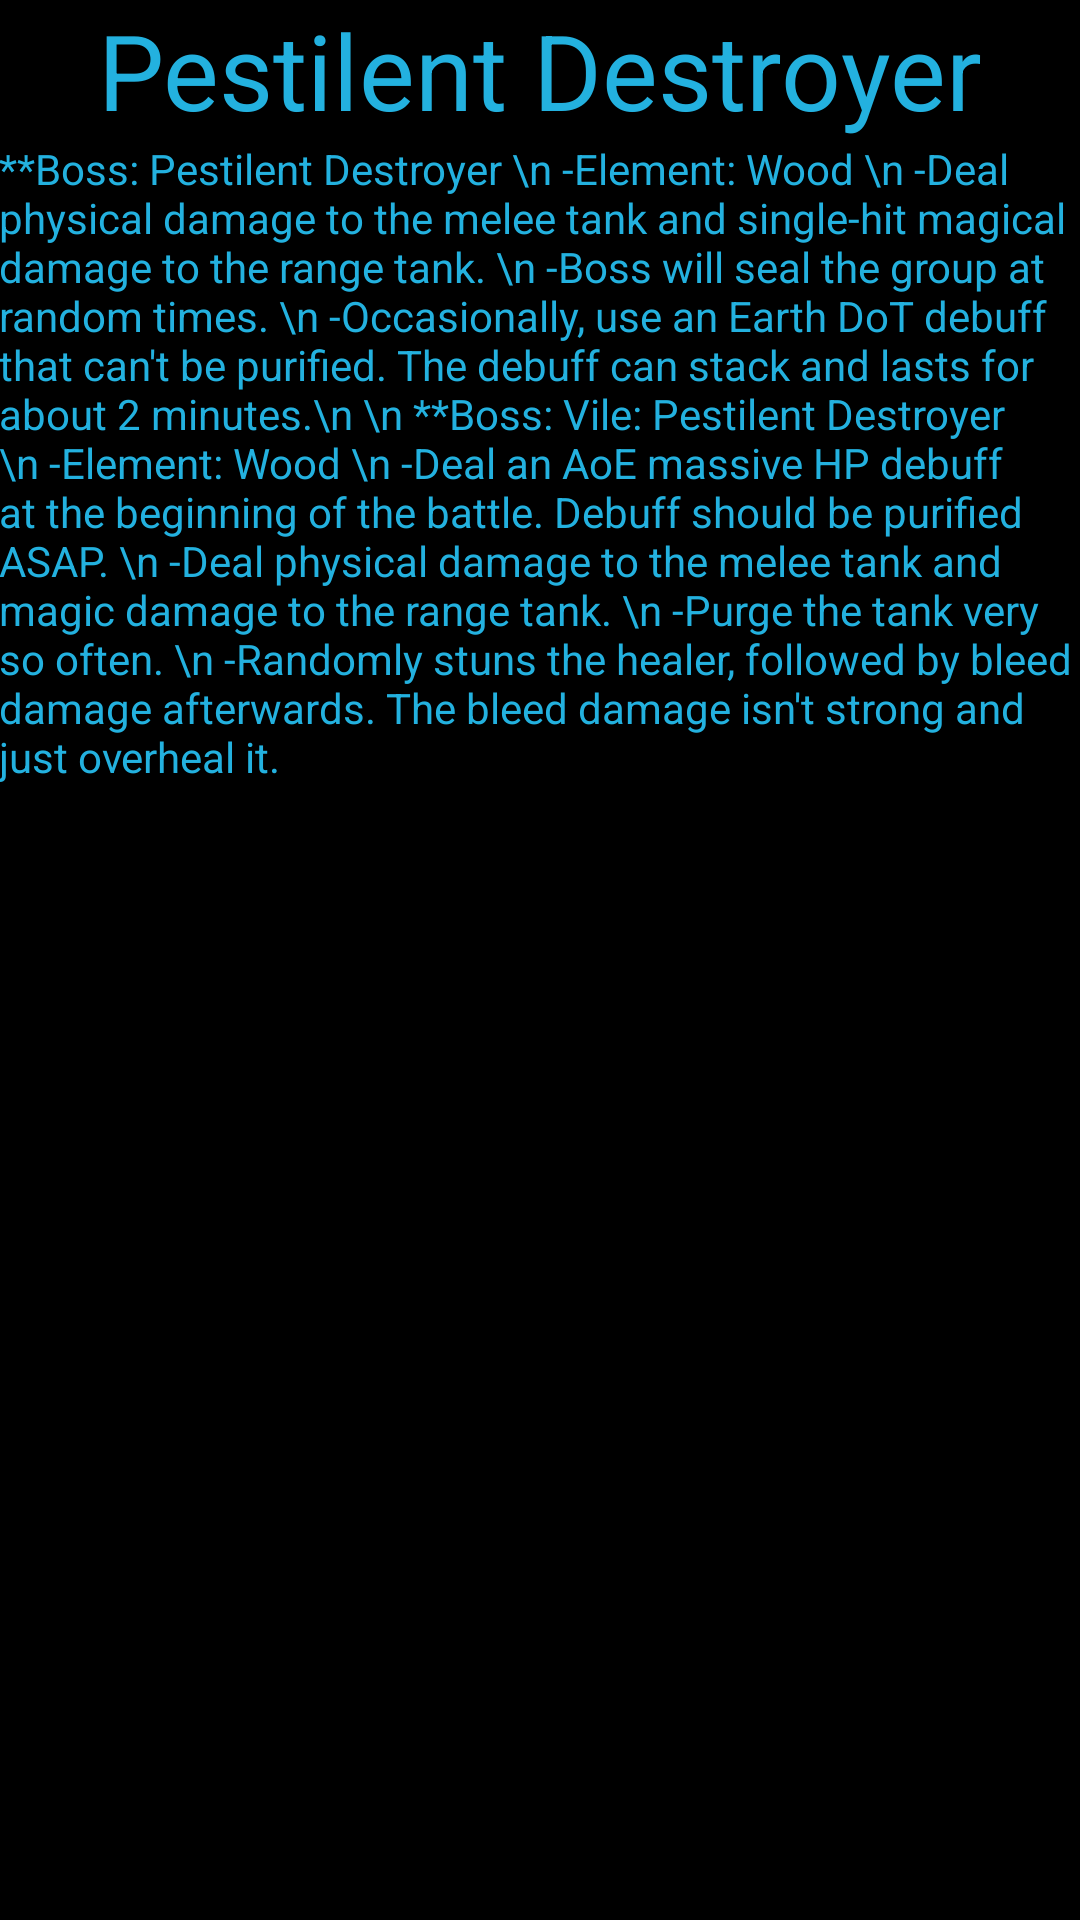

Here is an Android app screen rendered from its layout file. Give the layout XML and the strings, colors and styles it references.
<!-- AndroidManifest.xml: application theme AppTheme -->
<!-- res/layout/activity_woos.xml -->
<RelativeLayout xmlns:android="http://schemas.android.com/apk/res/android"
    xmlns:tools="http://schemas.android.com/tools" android:layout_width="match_parent"
    android:layout_height="match_parent" android:paddingLeft="@dimen/activity_horizontal_margin"
    android:paddingRight="@dimen/activity_horizontal_margin"
    android:paddingTop="@dimen/activity_vertical_margin"
    android:paddingBottom="@dimen/activity_vertical_margin" tools:context="cisc350.warsong1.Woos">

    <TextView
        android:text="**Boss: Pestilent Destroyer \n
-Element: Wood \n
-Deal physical damage to the melee tank and single-hit magical damage to the range tank. \n
-Boss will seal the group at random times. \n
-Occasionally, use an Earth DoT debuff that can't be purified. The debuff can stack and lasts for about 2 minutes.\n
\n
**Boss: Vile: Pestilent Destroyer \n
-Element: Wood \n
-Deal an AoE massive HP debuff at the beginning of the battle. Debuff should be purified ASAP. \n
-Deal physical damage to the melee tank and magic damage to the range tank. \n
-Purge the tank very so often. \n
-Randomly stuns the healer, followed by bleed damage afterwards. The bleed damage isn't strong and just overheal it."
        android:layout_width="wrap_content"
        android:layout_height="wrap_content"
        android:layout_below="@+id/textView7"
        android:layout_centerHorizontal="true"
        android:phoneNumber="true" />

    <TextView
        android:layout_width="wrap_content"
        android:layout_height="wrap_content"
        android:textAppearance="?android:attr/textAppearanceLarge"
        android:text="Pestilent Destroyer"
        android:id="@+id/textView7"
        android:layout_alignParentTop="true"
        android:layout_centerHorizontal="true"
        android:textSize="35sp"
        android:singleLine="true" />

</RelativeLayout>
<!-- resources referenced by this layout -->
<resources>
  <style name="AppTheme" parent="Theme.AppCompat.Light.DarkActionBar">
          
          <item name="android:windowBackground">@color/jetBlack</item>
          <item name="android:textColorPrimary">@color/blue</item>
          <item name="android:textColorSecondary">@color/blue</item>
          <item name="android:textColorTertiary">@color/blue</item>
          <item name="android:actionBarStyle">@color/gray</item>
      </style>
  <color name="jetBlack">#000000</color>
  <color name="blue">#23b1df</color>
  <color name="gray">#909090</color>
</resources>
